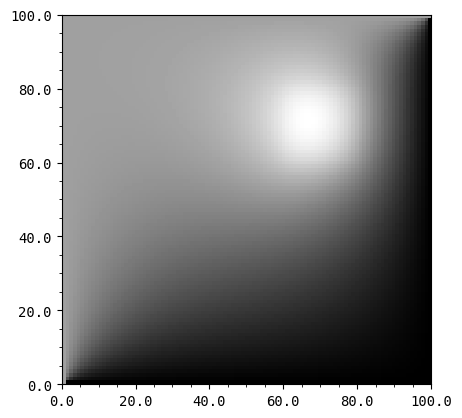

Source code (Python):
# -*- coding: utf-8 -*-
"""
Created on Thu Apr 23 15:21:15 2020
@author: Wei-shan
Solving Poisson Equation 
    del^2 V = -rho
in the electric potential problem 
with Finite difference of Gauss-Seidel Method and overrelaxation.
Reference: Mark Newman, Computational Physics, CH9.
"""
from pylab import imshow,gray,show
import numpy as np
import matplotlib.pyplot as plt
from matplotlib.ticker import AutoMinorLocator
import pandas as pd

# Constants
M = 100         # Grid squares on a side
V = 30.0         # Voltage at top wall
rho = 1.0       # charge density
target = 1e-6   # Target accuracy
omega = 0.9
delta = 1.0
xMin = 0.0
xMax = 100.0
yMin = 0.0
yMax = 100.0

# Create arrays to hold potential values
phi = np.zeros([M+1,M+1],float) # phi[y,x]

# Main loop
while delta>target:
    delta = 0.0
    # Calculate new values of the potential
    for i in range(M+1):
        for j in range(M+1):
            ## Setting up boundary conditions (Simulation 1)
            if i==0:
                phi[i,j] = V
            elif j==0:
                phi[i,j] = V
            elif i==M:
                phi[i,j] = -V
            elif j==M:
                #or j==M: # something is wrong for setting phi[i,j]=V at i==M or j==M
                phi[i,j] = -V
            ## End of Setting up boundary conditions (Simulation 1No)
            ## Setting up other boundary values inside the digram (Simulation 3)
            #if i==0 or i==M or j==0 or j==M:
            #    phi[i,j] = 0.0 
            #elif (i>=20 and i<=80) and j==20:
            #    phi[i,j]=V
            #elif (i>=20 and i<=80) and j==80:
            #    phi[i,j]=-V
            ## End of Setting up other boundary values inside the digram (Simulation 3)
            ## Charge densit
            ## Setting up rho value (Simulation 2)
            elif ( ( i>=20 and i<=40 ) and ( j>=60 and j<=80 ) ):
                temp = (phi[i+1,j] + phi[i-1,j] + phi[i,j+1] + phi[i,j-1])*(1+omega)/4 - omega * phi[i,j] + 1/4*rho
                if ( abs( phi[i,j] - temp ) > delta ): delta = abs( phi[i,j] - temp )
                phi[i,j] = temp
            #elif ( ( i>=60 and i<=80 ) and  ( j>=20 and j<=40 ) ):
            #    temp = (phi[i+1,j] + phi[i-1,j] + phi[i,j+1] + phi[i,j-1])*(1+omega)/4 - omega * phi[i,j] - 1/4*rho
            #    if ( abs( phi[i,j] - temp ) > delta ): delta = abs( phi[i,j] - temp )
            #    phi[i,j] = temp
            ## End of Setting up rho value (Simulation 2)
            else:
                temp = (phi[i+1,j] + phi[i-1,j] + phi[i,j+1] + phi[i,j-1])*(1+omega)/4 - omega * phi[i,j]
                if ( abs( phi[i,j] - temp ) > delta ): delta = abs( phi[i,j] - temp )
                phi[i,j] = temp
# End of main loop

# Make a plot
ax = plt.gca()
imshow(phi,extent=[xMin,xMax,yMin,yMax])#,origin="lower")

plt.minorticks_on()
minorLocatorX = AutoMinorLocator(4) # number of minor intervals per major 
                                    # inteval
minorLocatorY = AutoMinorLocator(4)
ax.xaxis.set_minor_locator(minorLocatorX) # add minor ticks on x axis
ax.yaxis.set_minor_locator(minorLocatorY) # add minor ticks on y axis
ax.set_xticklabels(ax.get_xticks(),family='monospace',fontsize=10)
ax.set_yticklabels(ax.get_yticks(),family='monospace',fontsize=10)
gray()
show()

# Save location vs voltage into csv file.
phiData = pd.DataFrame(columns = ['X','Y','Voltage'])
phiData_file = open(r'E:\github\Solving-Poisson-Equation-with-finite-difference-Gauss-Seidel-Method\poissonGS.csv','w',newline='') 

X = []
Y = []
Voltage = []

for i in range(M+1):
    for j in range(M+1):
        X += [j * (xMax-xMin)/M]
        Y += [i * (yMax-yMin)/M]
        Voltage += [ phi[i,j] ]

phiData['X'] = X 
phiData['Y'] = Y 
phiData['Voltage'] = Voltage

phiData.to_csv(phiData_file, sep=',', encoding='utf-8', index=False) 
phiData_file.close()
